Photos from the image-classification dataset "data" in the GitHub repository htthao12/benhcay. Its 7 classes are: anthracnose, aphids, healthy, powdery mildew, rust, scorch sunburn, yellowing wilt.

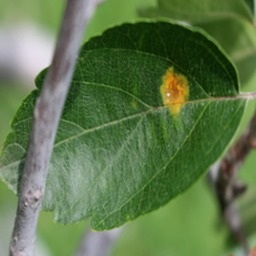
Label: rust

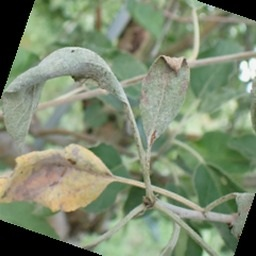
Label: powdery mildew

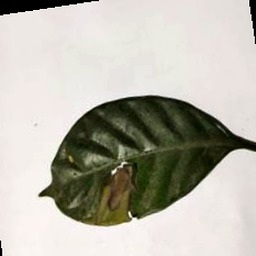
Label: aphids

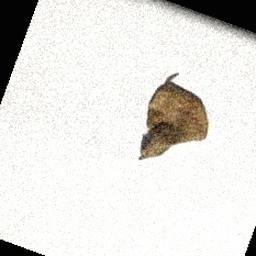
Label: anthracnose

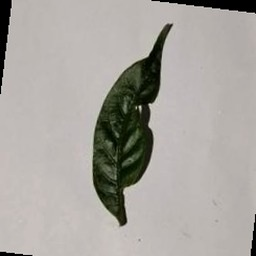
Label: scorch sunburn

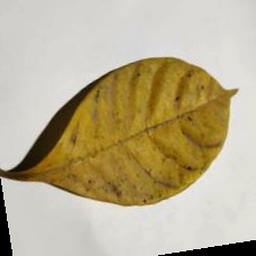
Label: yellowing wilt
